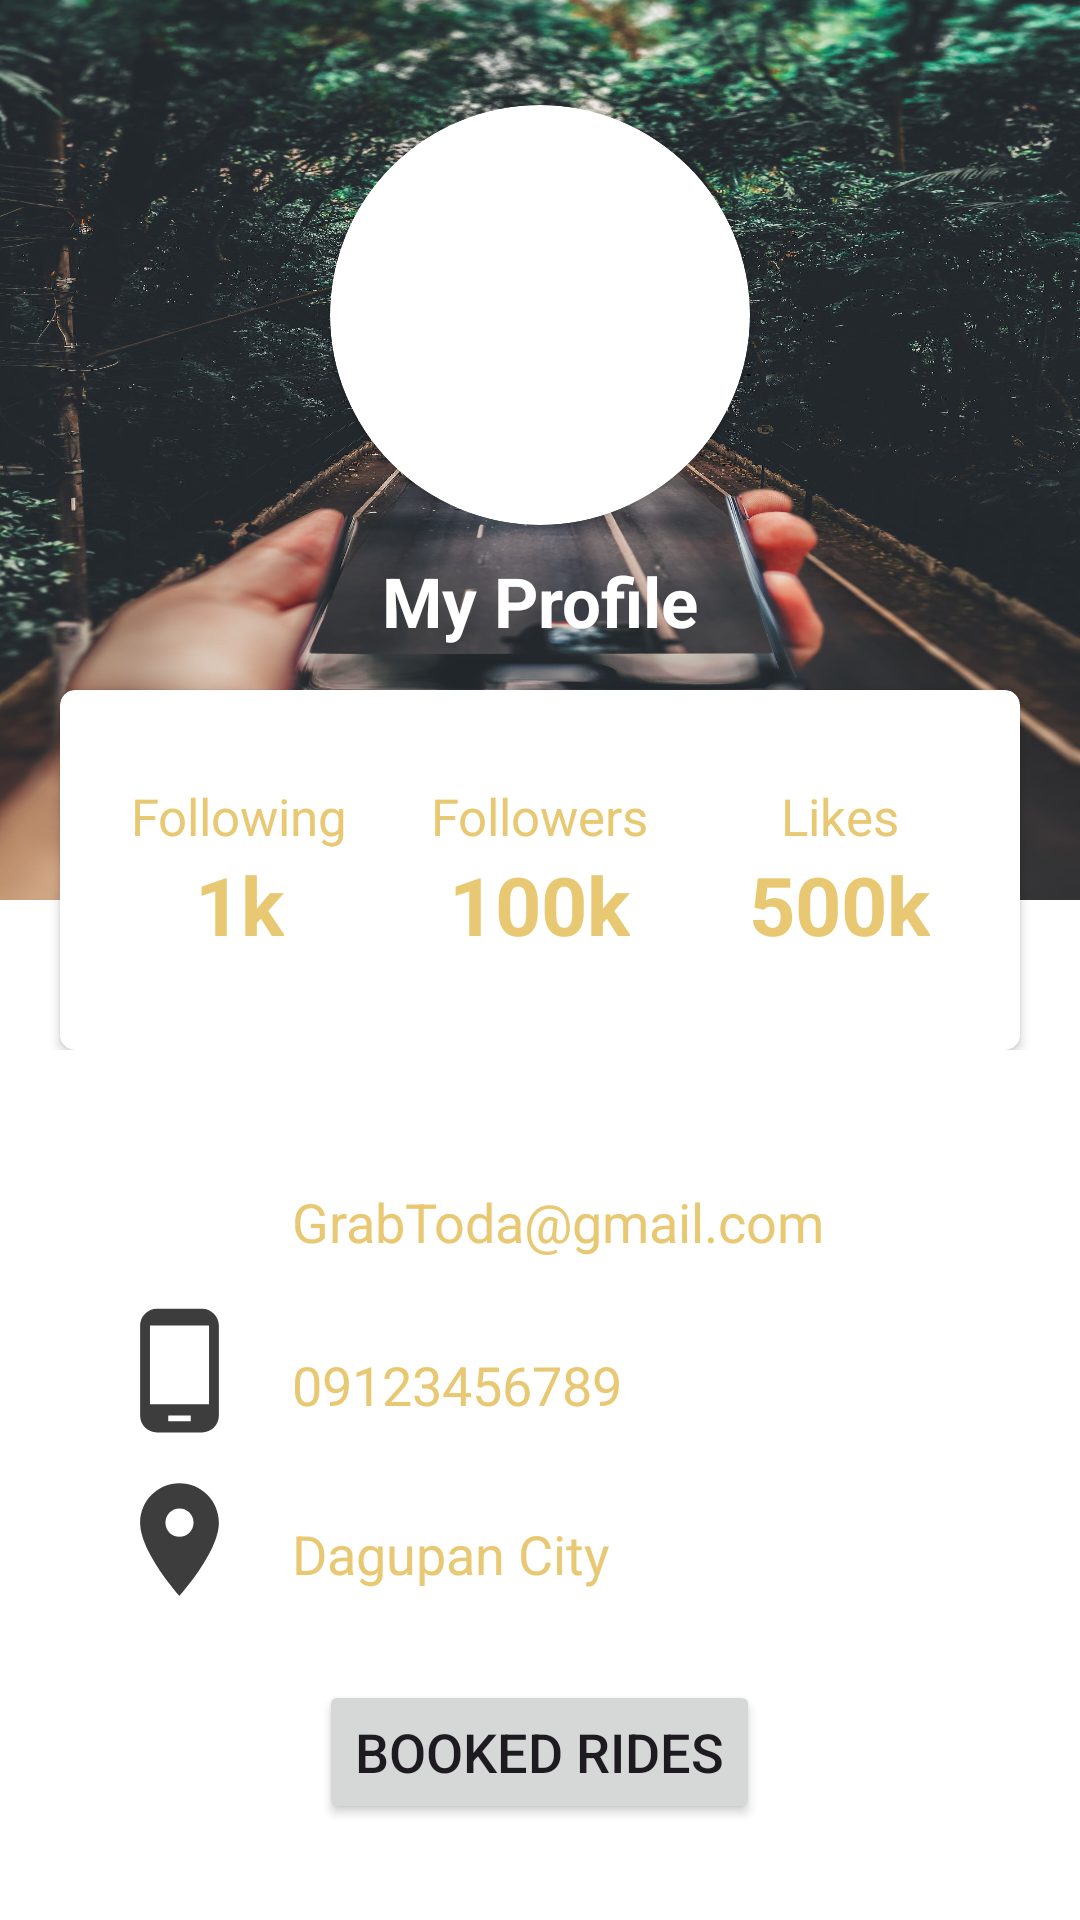

Android layout source for this screen:
<!-- AndroidManifest.xml: application theme Theme.TodaProj -->
<!-- res/layout/fragment_profile.xml -->
<?xml version="1.0" encoding="utf-8"?>
<LinearLayout xmlns:android="http://schemas.android.com/apk/res/android"
    xmlns:app="http://schemas.android.com/apk/res-auto"
    xmlns:tools="http://schemas.android.com/tools"
    android:layout_width="match_parent"
    android:layout_height="match_parent"
    android:orientation="vertical"
    android:background="#FFFFFF"
    tools:context=".MyProfile">

    <RelativeLayout
        android:layout_width="match_parent"
        android:layout_height="350dp">
        <LinearLayout
            android:layout_width="match_parent"
            android:layout_height="300dp"
            android:orientation="vertical"
            android:background="@drawable/bg">
            <androidx.cardview.widget.CardView
                android:layout_width="140dp"
                android:layout_height="140dp"
                android:layout_gravity="center_horizontal"
                android:layout_marginTop="35dp"
                android:foregroundGravity="center_horizontal"
                app:cardCornerRadius="100dp">
                <ImageView
                    android:layout_width="match_parent"
                    android:layout_height="match_parent"
                    android:src="@drawable/grabtodalogo"/>
            </androidx.cardview.widget.CardView>
            <TextView
                android:layout_width="wrap_content"
                android:layout_height="wrap_content"
                android:text="My Profile"
                android:textColor="#FFFFFF"
                android:textSize="23dp"
                android:layout_gravity="center_horizontal"
                android:layout_marginTop="10dp"
                android:textStyle="bold"/>
        </LinearLayout>

        <androidx.cardview.widget.CardView
            android:layout_width="match_parent"
            android:layout_height="120dp"
            android:layout_alignParentBottom="true"
            android:layout_marginLeft="20dp"
            android:layout_marginRight="20dp"
            android:layout_centerHorizontal="true"
            app:cardCornerRadius="5dp">
            <LinearLayout
                android:layout_width="match_parent"
                android:layout_height="match_parent"
                android:weightSum="3"
                android:orientation="horizontal"
                android:padding="10dp">
                <LinearLayout
                    android:layout_width="0dp"
                    android:layout_height="match_parent"
                    android:layout_weight="1"
                    android:orientation="vertical"
                    android:gravity="center">
                    <TextView
                        android:layout_width="wrap_content"
                        android:layout_height="wrap_content"
                        android:text="Following"
                        android:textSize="17dp"
                        android:textColor="@color/primary"/>
                    <TextView
                        android:layout_width="wrap_content"
                        android:layout_height="wrap_content"
                        android:text="1k"
                        android:textSize="27dp"
                        android:textColor="@color/primary"
                        android:textStyle="bold"/>

                </LinearLayout>
                <LinearLayout
                    android:layout_width="0dp"
                    android:layout_height="match_parent"
                    android:layout_weight="1"
                    android:orientation="vertical"
                    android:gravity="center">
                    <TextView
                        android:layout_width="wrap_content"
                        android:layout_height="wrap_content"
                        android:text="Followers"
                        android:textSize="17dp"
                        android:textColor="@color/primary"/>
                    <TextView
                        android:layout_width="wrap_content"
                        android:layout_height="wrap_content"
                        android:text="100k"
                        android:textSize="27dp"
                        android:textColor="@color/primary"
                        android:textStyle="bold"/>

                </LinearLayout>
                <LinearLayout
                    android:layout_width="0dp"
                    android:layout_height="match_parent"
                    android:layout_weight="1"
                    android:orientation="vertical"
                    android:gravity="center">
                    <TextView
                        android:layout_width="wrap_content"
                        android:layout_height="wrap_content"
                        android:text="Likes"
                        android:textSize="17dp"
                        android:textColor="@color/primary"/>
                    <TextView
                        android:layout_width="wrap_content"
                        android:layout_height="wrap_content"
                        android:text="500k"
                        android:textSize="27dp"
                        android:textColor="@color/primary"
                        android:textStyle="bold"/>

                </LinearLayout>

            </LinearLayout>

        </androidx.cardview.widget.CardView>
    </RelativeLayout>

    <LinearLayout
        android:layout_width="match_parent"
        android:layout_height="wrap_content"
        android:orientation="vertical"
        android:gravity="center"
        android:layout_marginTop="30dp">
        <LinearLayout
            android:layout_width="match_parent"
            android:layout_height="wrap_content"
            android:orientation="horizontal"
            android:layout_marginLeft="25dp">

            <ImageView
                android:layout_width="45dp"
                android:layout_height="45dp"
                android:src="@drawable/email_icon"/>

            <TextView
                android:layout_width="wrap_content"
                android:layout_height="wrap_content"
                android:text="GrabToda@gmail.com"
                android:textColor="@color/primary"
                android:textSize="18dp"
                android:padding="15dp"
                android:layout_gravity="center_vertical"/>

        </LinearLayout>

        <LinearLayout
            android:layout_width="match_parent"
            android:layout_height="wrap_content"
            android:orientation="horizontal"
            android:layout_marginLeft="25dp">
            <ImageView
                android:layout_width="45dp"
                android:layout_height="45dp"
                android:src="@drawable/phones_icon"/>
            <TextView
                android:layout_width="wrap_content"
                android:layout_height="wrap_content"
                android:text="09123456789"
                android:textColor="@color/primary"
                android:textSize="18dp"
                android:padding="15dp"
                android:layout_gravity="center_vertical"/>

        </LinearLayout>
        <LinearLayout
            android:layout_width="match_parent"
            android:layout_height="wrap_content"
            android:orientation="horizontal"
            android:layout_marginTop="2dp"
            android:layout_marginLeft="25dp">
            <ImageView
                android:layout_width="45dp"
                android:layout_height="45dp"
                android:src="@drawable/locations_icon"/>
            <TextView
                android:layout_width="wrap_content"
                android:layout_height="wrap_content"
                android:text="Dagupan City"
                android:textColor="@color/primary"
                android:textSize="18dp"
                android:padding="15dp"
                android:layout_gravity="center_vertical"/>

        </LinearLayout>
    </LinearLayout>

    <Button
        android:layout_width="wrap_content"
        android:layout_height="wrap_content"
        android:text="Booked Rides"
        android:layout_gravity="center_horizontal"
        android:textSize="18dp"
        android:layout_marginTop="15dp"/>

</LinearLayout>
<!-- resources referenced by this layout -->
<resources>
  <color name="primary">#E8C872</color>
  <!-- drawable bg: jpg bitmap (drawable, 542832 bytes) -->
  <!-- drawable locations_icon (drawable) -->
  <vector android:height="64dp" android:tint="#3D3D3D"
      android:viewportHeight="24" android:viewportWidth="24"
      android:width="64dp" xmlns:android="http://schemas.android.com/apk/res/android">
      <path android:fillColor="@android:color/white" android:pathData="M12,2C8.13,2 5,5.13 5,9c0,5.25 7,13 7,13s7,-7.75 7,-13c0,-3.87 -3.13,-7 -7,-7zM12,11.5c-1.38,0 -2.5,-1.12 -2.5,-2.5s1.12,-2.5 2.5,-2.5 2.5,1.12 2.5,2.5 -1.12,2.5 -2.5,2.5z"/>
  </vector>
  <!-- drawable phones_icon (drawable) -->
  <vector android:height="24dp" android:tint="#3D3D3D"
      android:viewportHeight="24" android:viewportWidth="24"
      android:width="24dp" xmlns:android="http://schemas.android.com/apk/res/android">
      <path android:fillColor="@android:color/white" android:pathData="M16,1L8,1C6.34,1 5,2.34 5,4v16c0,1.66 1.34,3 3,3h8c1.66,0 3,-1.34 3,-3L19,4c0,-1.66 -1.34,-3 -3,-3zM14,21h-4v-1h4v1zM17.25,18L6.75,18L6.75,4h10.5v14z"/>
  </vector>
  <style name="Theme.TodaProj" parent="Base.Theme.TodaProj" />
  <style name="Base.Theme.TodaProj" parent="Theme.Material3.DayNight.NoActionBar">
          
          
          <item name="colorPrimary">@color/primary</item>
          <item name="colorPrimaryVariant">@color/primary</item>
          <item name="colorOnPrimary">@color/white</item>
          
          <item name="colorSecondary">@color/secondary</item>
          <item name="colorSecondaryVariant">@color/secondary</item>
          <item name="colorOnSecondary">@color/black</item>
  
          <item name="android:statusBarColor">@color/primary</item>
          
      </style>
  <color name="white">#FFFFFFFF</color>
  <color name="secondary">#FFF3CF</color>
  <color name="black">#FF000000</color>
</resources>
